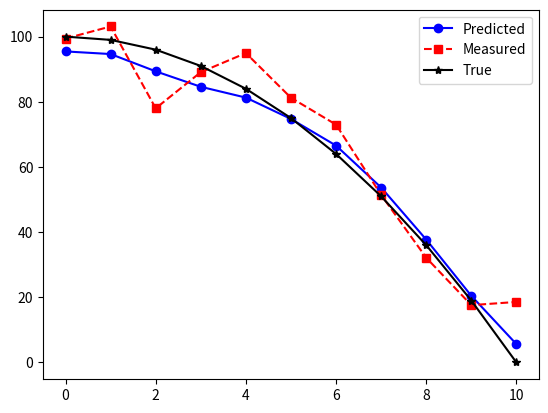

Here is the Python script that generated this plot:
import numpy as np
from numpy.linalg import inv
import matplotlib.pyplot as plt

np.random.seed(12475)
ypos = [100.0]
v = [0.0]

g = 2.0

lasty = 100
lastv = 0.0
for i in range(10):  # generate true positions
    lasty, lastv = lasty + lastv - g / 2, lastv - g
    ypos.append(lasty)
    v.append(lastv)

measurements = []  # generate measurement with noise
for eachy in ypos:
    measurements.append(np.random.normal(eachy, 10))
initial_yv = [95., 1.3]

x = np.matrix([[initial_yv[0]], [initial_yv[1]]])  # y and vy
u = -g  # with control
B = np.matrix([[0.5], [1.0]])  # control matrix
P = np.matrix(np.eye(2)) * 100  # set the error to 100 since state is unknown

F = np.matrix([[1.0, 1.0], [0.0, 1.0]])  # F is the predication matrix
H = np.matrix([[1.0, 0.0]])  # measurement matrix, only measures x and y
R = np.matrix([[5000.0]])  # measurement noise
I = np.matrix(np.eye(2))  # identity matrix

predicted_y = []
predicted_vy = []
for i in range(len(measurements)):
    # predication update
    x = np.dot(F, x) + B * u
    P = np.dot(np.dot(F, P), F.T)
    # measurement update
    Z = np.matrix([measurements[i]]).T
    y = Z - H.dot(x)
    S = H.dot(P).dot(H.T) + R
    K = P.dot(H.T).dot(inv(S))
    x = x + K.dot(y)
    P = (I - K.dot(H)).dot(P)

    predicted_y.append(x[0, 0])
    predicted_vy.append(x[1, 0])

if __name__ == "__main__":
    print("true positions are:\n", ypos)
    print("true velocities are:\n", v)
    print("measurements are:\n", measurements)
    print("predicted y are:\n", predicted_y)
    print("predicted vy are:\n", predicted_vy)

    plt.plot(predicted_y, 'bo-', label="Predicted")
    plt.plot(measurements, 'rs--', label="Measured")
    plt.plot(ypos, 'k*-', label="True")
    plt.legend()
    plt.show()
